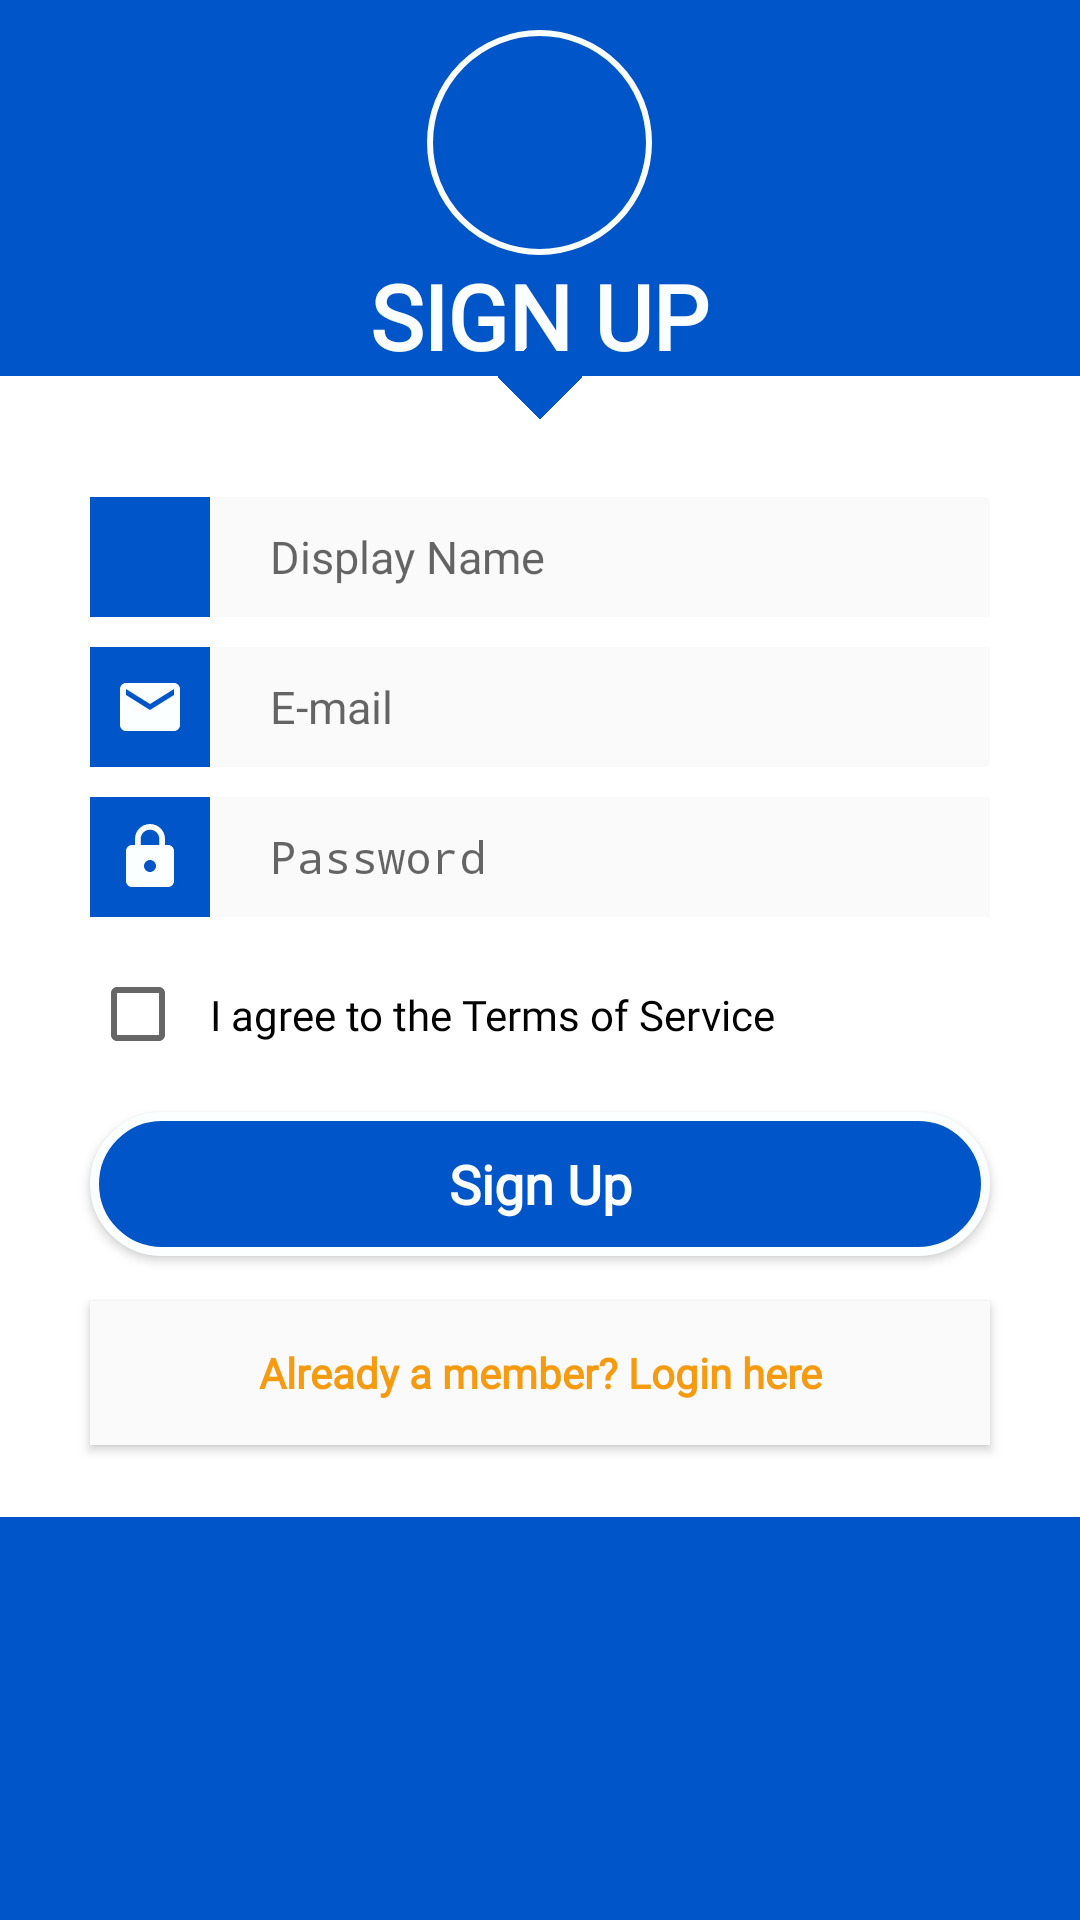

This screen was rendered from an Android layout file. Write that file and the resources it references.
<!-- AndroidManifest.xml: activity theme AppTheme.NoActionBar -->
<!-- res/layout/activity_signup.xml -->
<?xml version="1.0" encoding="utf-8"?>
<LinearLayout xmlns:android="http://schemas.android.com/apk/res/android"
    xmlns:app="http://schemas.android.com/apk/res-auto"
    xmlns:tools="http://schemas.android.com/tools"
    android:layout_width="match_parent"
    android:layout_height="match_parent"
    android:background="#FFF"
    tools:context="com.sda5.double2app.activities.SignUpActivity">


    <RelativeLayout
        android:id="@+id/relativeLayout4"
        android:layout_width="match_parent"
        android:layout_height="match_parent">

        <LinearLayout
            android:id="@+id/linearLayout1"
            android:layout_width="match_parent"
            android:layout_height="wrap_content"
            android:background="@color/startblue"
            android:orientation="vertical">

            <ImageView
                android:layout_width="75dp"
                android:layout_height="75dp"
                android:layout_marginTop="10dp"
                android:padding="10dp"
                android:background="@drawable/circle"
                android:layout_gravity="center_horizontal"
                android:src="@drawable/signup"
                android:tint="@color/ewhite" />

            <TextView
                android:layout_width="wrap_content"
                android:layout_height="wrap_content"
                android:layout_gravity="center_horizontal"
                android:fontFamily="@font/source_sans_pro"
                android:text="SIGN UP"
                android:textColor="@color/ewhite"
                android:textSize="30sp"
                android:textStyle="bold" />


        </LinearLayout>

        <ImageView
            android:id="@+id/imageView1"
            android:layout_width="20dp"
            android:layout_height="20dp"
            android:rotation="45"
            android:layout_marginTop="-10dp"
            android:layout_below="@+id/linearLayout1"
            android:layout_centerHorizontal="true"
            android:src="@drawable/square"
            />

        <RelativeLayout
            android:id="@+id/relativeLayout1"
            android:layout_width="match_parent"
            android:layout_height="wrap_content"
            android:layout_below="@id/imageView1"
            android:layout_marginLeft="30dp"
            android:layout_marginTop="30dp"
            android:layout_marginRight="30dp">

            <ImageView
                android:id="@id/imgView_userIcon"
                android:layout_width="40dp"
                android:layout_height="40dp"
                android:background="@color/startblue"
                android:padding="8dp"
                android:src="@drawable/user"
                android:tint="@color/ewhite" />

            <EditText
                android:id="@+id/txt_signUp_displayName"
                android:layout_width="match_parent"
                android:layout_height="wrap_content"
                android:layout_alignBaseline="@id/imgView_userIcon"
                android:layout_alignBottom="@+id/imgView_userIcon"
                android:layout_alignParentTop="true"
                android:layout_toRightOf="@+id/imgView_userIcon"
                android:background="@color/graylight"
                android:hint="Display Name"
                android:paddingLeft="20dp"
                android:textSize="15sp" />
        </RelativeLayout>

        <ImageView
            android:id="@+id/imageView2"
            android:layout_width="20dp"
            android:layout_height="20dp"
            android:rotation="45"
            android:layout_marginTop="-10dp"
            android:layout_below="@+id/linearLayout1"
            android:layout_centerHorizontal="true"
            android:src="@drawable/square"
            />

        <RelativeLayout
            android:id="@+id/relativeLayout2"
            android:layout_below="@id/relativeLayout1"
            android:layout_width="match_parent"
            android:layout_height="wrap_content"
            android:layout_marginTop="10dp"
            android:layout_marginLeft="30dp"
            android:layout_marginRight="30dp"
            >

            <ImageView
                android:id="@id/imgView_lock"
                android:layout_width="40dp"
                android:layout_height="40dp"
                android:background="@color/startblue"
                android:padding="8dp"
                android:src="@drawable/email_white"
                android:tint="@color/ewhite"/>
            <EditText
                android:id="@+id/txt_signUp_email"
                android:layout_width="match_parent"
                android:layout_height="wrap_content"
                android:layout_alignBottom="@+id/imgView_lock"
                android:layout_alignParentTop="true"
                android:layout_alignBaseline="@id/imgView_lock"
                android:layout_toRightOf="@+id/imgView_lock"
                android:background="@color/graylight"
                android:hint="E-mail"
                android:inputType="textEmailAddress"
                android:paddingLeft="20dp"
                android:textSize="15sp"/>
        </RelativeLayout>

        <ImageView
            android:id="@+id/imageView3"
            android:layout_width="20dp"
            android:layout_height="20dp"
            android:rotation="45"
            android:layout_marginTop="-10dp"
            android:layout_below="@+id/linearLayout1"
            android:layout_centerHorizontal="true"
            android:src="@drawable/square"
            />

        <RelativeLayout
            android:id="@+id/relativeLayout3"
            android:layout_below="@id/relativeLayout2"
            android:layout_width="match_parent"
            android:layout_height="wrap_content"
            android:layout_marginTop="10dp"
            android:layout_marginLeft="30dp"
            android:layout_marginRight="30dp"
            >

            <ImageView
                android:id="@id/imgView_lock"
                android:layout_width="40dp"
                android:layout_height="40dp"
                android:background="@color/startblue"
                android:padding="8dp"
                android:src="@drawable/lock_white"
                android:tint="@color/ewhite"/>
            <EditText
                android:id="@+id/txt_signUp_password"
                android:layout_width="match_parent"
                android:layout_height="wrap_content"
                android:layout_alignBottom="@+id/imgView_lock"
                android:layout_alignParentTop="true"
                android:layout_alignBaseline="@id/imgView_lock"
                android:layout_toRightOf="@+id/imgView_lock"
                android:background="@color/graylight"
                android:hint="Password"
                android:inputType="textPassword"
                android:paddingLeft="20dp"
                android:textSize="15sp"/>


        </RelativeLayout>


        <CheckBox
            android:id="@+id/chkBox1"
            android:layout_width="match_parent"
            android:layout_height="wrap_content"
            android:layout_below="@+id/relativeLayout3"
            android:layout_marginLeft="30dp"
            android:layout_marginTop="15dp"
            android:layout_marginRight="30dp"
            android:fontFamily="@font/source_sans_pro"
            android:padding="8dp"
            android:text="I agree to the Terms of Service" />

        <Button
            android:id="@id/btn_signUp"
            android:layout_width="match_parent"
            android:layout_height="wrap_content"
            android:layout_below="@+id/chkBox1"
            android:layout_marginLeft="30dp"
            android:layout_marginTop="15dp"
            android:layout_marginRight="30dp"
            android:background="@drawable/blue_button"
            android:clickable="true"
            android:fontFamily="@font/source_sans_pro"
            android:onClick="signUp"
            android:text="@string/btSignUp"
            android:textAllCaps="false"
            android:textColor="#FFF"
            android:textSize="18sp"
            android:textStyle="bold" />

        <Button
            android:layout_width="match_parent"
            android:layout_height="wrap_content"
            android:layout_below="@+id/btn_signUp"
            android:layout_centerHorizontal="true"
            android:layout_marginLeft="30dp"
            android:layout_marginTop="15dp"
            android:layout_marginRight="30dp"
            android:background="@color/graylight"
            android:clickable="true"
            android:fontFamily="@font/source_sans_pro"
            android:onClick="login"
            android:text="Already a member? Login here"
            android:textAllCaps="false"
            android:textColor="@color/OrangeNeed"
            android:textStyle="bold" />

        <RelativeLayout
            android:layout_below="@id/relativeLayout3"
            android:layout_width="match_parent"
            android:layout_height="match_parent"
            android:layout_marginTop="200dp"
            android:background="@color/startblue"
            android:orientation="vertical">



        </RelativeLayout>
    </RelativeLayout>

</LinearLayout>
<!-- resources referenced by this layout -->
<resources>
  <color name="OrangeNeed">#F69A10</color>
  <color name="ewhite">#FCFFFF</color>
  <color name="graylight">#fafafa</color>
  <color name="startblue">#0056c8</color>
  <!-- drawable blue_button (drawable) -->
  <?xml version="1.0" encoding="utf-8"?>
  <shape xmlns:android="http://schemas.android.com/apk/res/android">
  
      <stroke
          android:width="3dp"
          android:color="@color/ewhite"/>
  
      <corners
          android:radius="25dp"/>
  
      <padding
          android:left="1dp"
          android:right="1dp"
          android:top="1dp"
          android:bottom="1dp"/>
  
      <solid
          android:color="@color/startblue"/>
  </shape>
  <!-- drawable circle (drawable) -->
  <shape xmlns:android="http://schemas.android.com/apk/res/android"
      android:shape="oval" >
  
  
  
  
      <stroke
          android:width="2dp"
          android:color="@color/ewhite"/>
  
  </shape>
  <!-- drawable email_white (drawable) -->
  <vector xmlns:android="http://schemas.android.com/apk/res/android"
          android:width="24dp"
          android:height="24dp"
          android:viewportWidth="24.0"
          android:viewportHeight="24.0">
      <path
          android:fillColor="@color/ewhite"
          android:pathData="M20,4L4,4c-1.1,0 -1.99,0.9 -1.99,2L2,18c0,1.1 0.9,2 2,2h16c1.1,0 2,-0.9 2,-2L22,6c0,-1.1 -0.9,-2 -2,-2zM20,8l-8,5 -8,-5L4,6l8,5 8,-5v2z"/>
  </vector>
  <!-- drawable lock_white (drawable) -->
  <vector xmlns:android="http://schemas.android.com/apk/res/android"
          android:width="24dp"
          android:height="24dp"
          android:viewportWidth="24.0"
          android:viewportHeight="24.0">
      <path
          android:fillColor="@color/ewhite"
          android:pathData="M18,8h-1L17,6c0,-2.76 -2.24,-5 -5,-5S7,3.24 7,6v2L6,8c-1.1,0 -2,0.9 -2,2v10c0,1.1 0.9,2 2,2h12c1.1,0 2,-0.9 2,-2L20,10c0,-1.1 -0.9,-2 -2,-2zM12,17c-1.1,0 -2,-0.9 -2,-2s0.9,-2 2,-2 2,0.9 2,2 -0.9,2 -2,2zM15.1,8L8.9,8L8.9,6c0,-1.71 1.39,-3.1 3.1,-3.1 1.71,0 3.1,1.39 3.1,3.1v2z"/>
  </vector>
  <!-- drawable square (drawable) -->
  <shape xmlns:android="http://schemas.android.com/apk/res/android"
      android:shape="rectangle" >
  
      <solid android:color="@color/startblue"/>
  
  
      <stroke
          android:width="2dp"
          android:color="@color/startblue"/>
  
  
  </shape>
  <string name="btSignUp">Sign Up</string>
  <style name="AppTheme.NoActionBar">
          <item name="windowActionBar">false</item>
          <item name="windowNoTitle">true</item>
      </style>
</resources>
